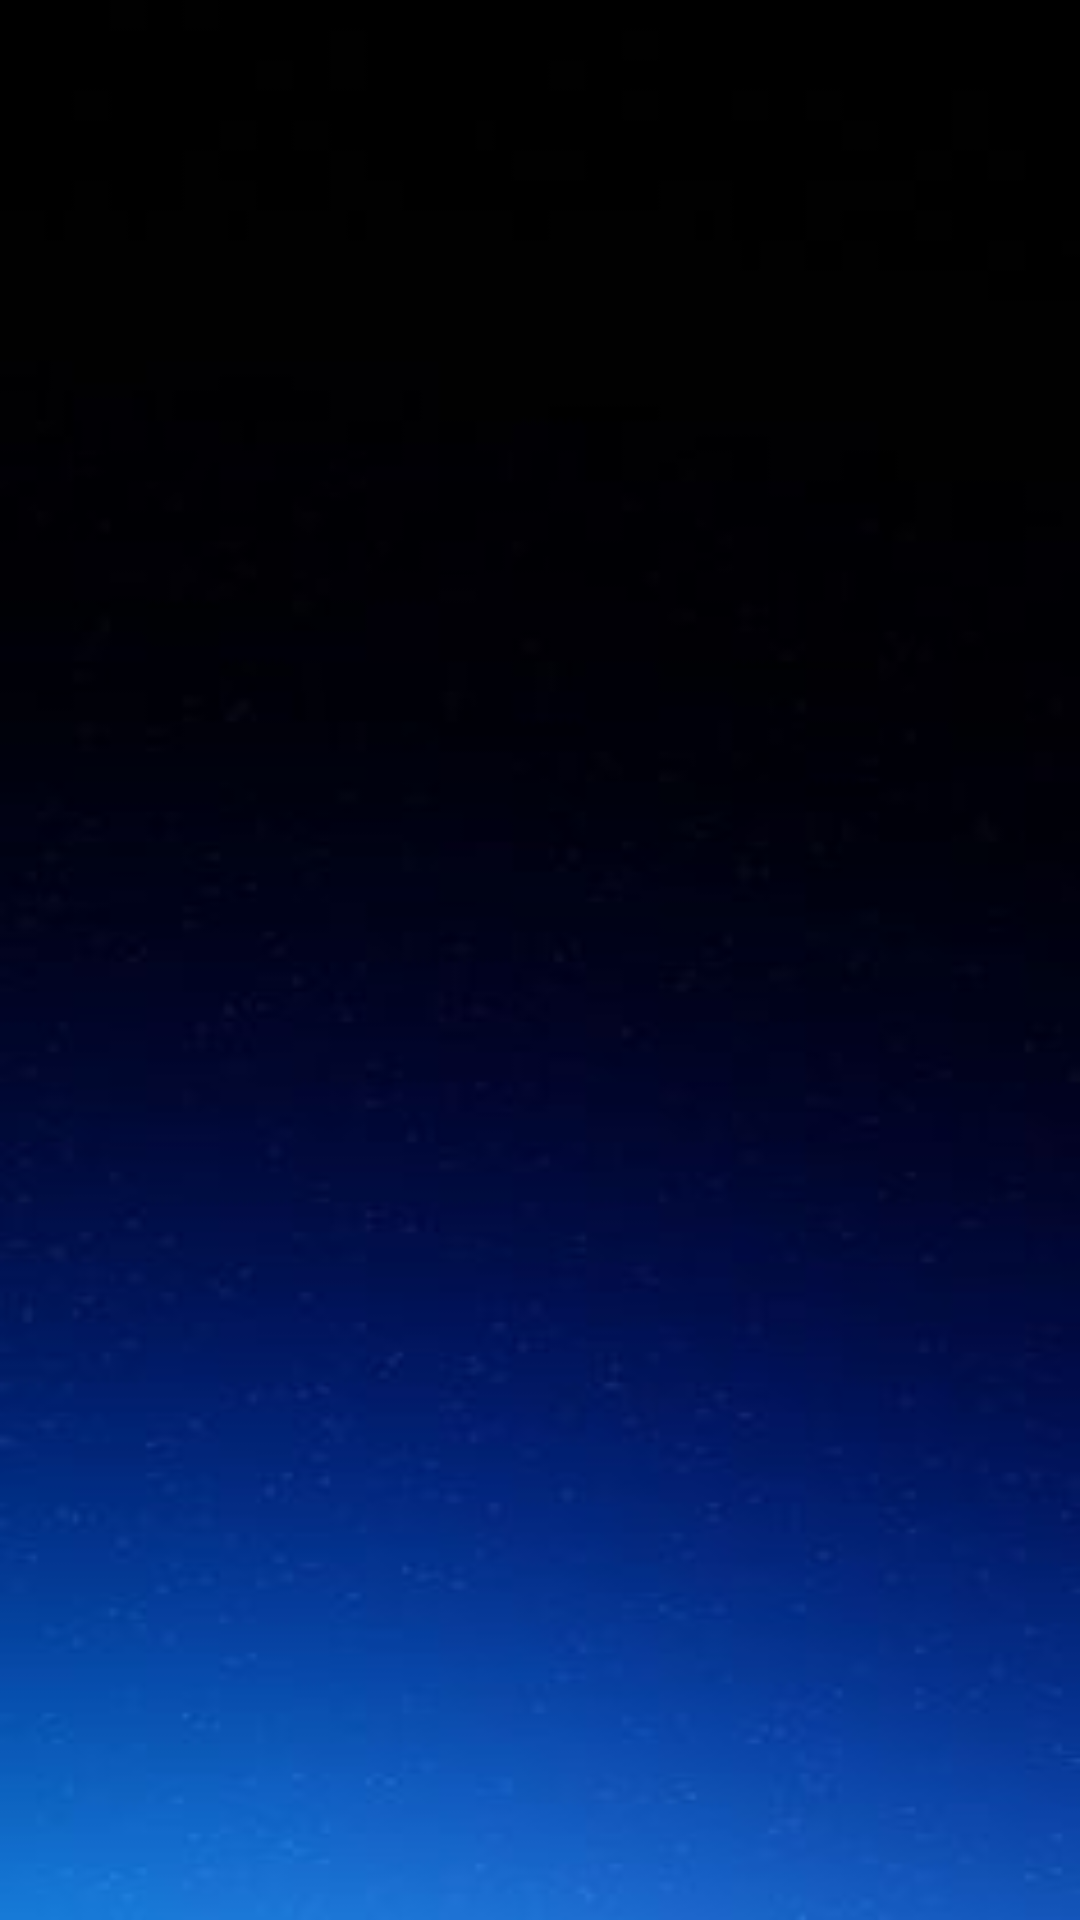

Write the Android layout XML for this screen, with the resource values it uses.
<!-- AndroidManifest.xml: application theme Theme.AppCalendario -->
<!-- res/layout/activity_horarios_importantes.xml -->
<?xml version="1.0" encoding="utf-8"?>
<RelativeLayout xmlns:android="http://schemas.android.com/apk/res/android"
    xmlns:app="http://schemas.android.com/apk/res-auto"
    xmlns:tools="http://schemas.android.com/tools"
    android:layout_width="match_parent"
    android:layout_height="match_parent"
    android:background="@drawable/fondodegradado"
    tools:context=".HorariosImportantes.horarios_importantes">

    <androidx.recyclerview.widget.RecyclerView
        android:id="@+id/RecycleViewHorariosImportantes"
        android:layout_width="match_parent"
        android:layout_height="match_parent"
        >


    </androidx.recyclerview.widget.RecyclerView>

</RelativeLayout>
<!-- resources referenced by this layout -->
<resources>
  <!-- drawable fondodegradado: jpg bitmap (drawable, 4294 bytes) -->
  <style name="Theme.AppCalendario" parent="Theme.MaterialComponents.DayNight.DarkActionBar">
          
          <item name="colorPrimary">@color/ColorPrimaryDark</item>
          <item name="colorPrimaryVariant">@color/ColorFondoPrimary</item>
          <item name="colorOnPrimary">@color/white</item>
          
          <item name="colorSecondary">@color/teal_200</item>
          <item name="colorSecondaryVariant">@color/teal_700</item>
          <item name="colorOnSecondary">@color/black</item>
          
          <item name="android:statusBarColor" tools:targetApi="l">?attr/colorPrimaryVariant</item>
          
      </style>
  <color name="ColorPrimaryDark">#2C1B61</color>
  <color name="ColorFondoPrimary">#A282FF</color>
  <color name="white">#FFFFFFFF</color>
  <color name="teal_200">#FF03DAC5</color>
  <color name="teal_700">#FF018786</color>
  <color name="black">#FF000000</color>
</resources>
